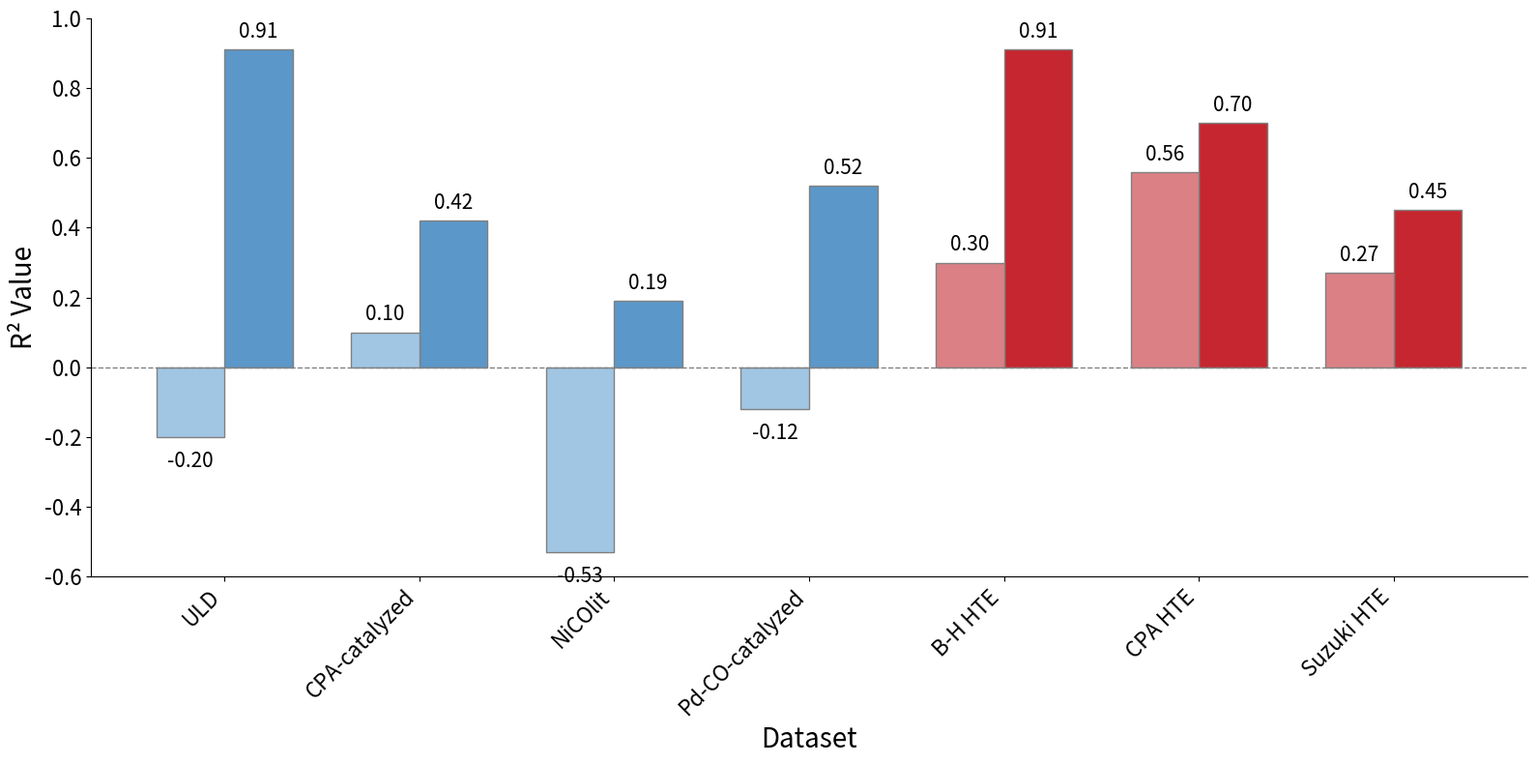

Recreate this plot in Python.
import pandas as pd
import seaborn as sns
import matplotlib.pyplot as plt

data = [
    ["ULD", 5141, "yield", "literature-based splitting", -0.20, 0.91, "12.7%"],
    ["CPA-catalyzed", 365, "ddG", "ligand-based splitting", 0.10, 0.42, "28.2%"],
    ["NiCOlit", 1804, "yield", "literature-based splitting", -0.53, 0.19, "10.4%"],
    ["Pd-CO-catalyzed", 2499, "yield", "literature-based splitting", -0.12, 0.52, "4.3%"],
    ["B-H HTE", 4599, "yield", "ligand-based splitting", 0.30, 0.91, "25.4%"],
    ["CPA HTE", 1075, "ddG", "catalyst-based splitting", 0.56, 0.70, "86.0%"],
    ["Suzuki HTE", 5760, "yield", "ligand-based splitting", 0.27, 0.45, "64.1%"],
]
df = pd.DataFrame(
    data, columns=["Dataset", "Reaction number", "Predict target", "Data partition method", "original R2", "In-SynAD R2", "Coverage"]
)

df["is_HTE"] = df["Dataset"].str.contains("HTE")
df_long = pd.melt(
    df, id_vars=["Dataset", "Predict target", "is_HTE"], value_vars=["original R2", "In-SynAD R2"], var_name="Method", value_name="R2"
)
df_long["Method"] = df_long["Method"].str.replace(" R2", "")
df_long["Category"] = df_long["Dataset"]
category_order = [
    "ULD",
    "CPA-catalyzed",
    "NiCOlit",
    "Pd-CO-catalyzed",
    "B-H HTE",
    "CPA HTE",
    "Suzuki HTE",
]
df_long["Category"] = pd.Categorical(df_long["Category"], categories=category_order, ordered=True)

color_map = {(False, "original"): "#a1c6e4", (False, "In-SynAD"): "#5b97c8", (True, "original"): "#db8186", (True, "In-SynAD"): "#c6262f"}
df_long["Color"] = df_long.apply(lambda row: color_map[(row["is_HTE"], row["Method"])], axis=1)

plt.figure(figsize=(16, 8))
ax = plt.gca()
bar_width = 0.35

for i, category in enumerate(category_order):
    sub_df = df_long[df_long["Category"] == category].sort_values("Method")
    x_pos = [i + bar_width / 2, i - bar_width / 2]
    ax.bar(x_pos, sub_df["R2"], width=bar_width, color=sub_df["Color"], edgecolor="gray")

plt.xticks(range(len(category_order)), category_order, rotation=45, ha="right", fontsize=16)
plt.yticks(fontsize=16)
plt.xlabel("Dataset", fontsize=20)
plt.ylabel("R² Value", fontsize=20)
plt.axhline(y=0, color="gray", linestyle="--", linewidth=1)
plt.ylim(-0.6, 1.0)
sns.despine(top=True, right=True)

for p in ax.patches:
    height = p.get_height()
    va = "bottom" if height > 0 else "top"
    offset = 0.02 if height > 0 else -0.04
    ax.text(p.get_x() + p.get_width() / 2, height + offset, f"{height:.2f}", ha="center", va=va, fontsize=15)

plt.tight_layout()
plt.savefig("performance_improvement.png", dpi=300)
plt.show()
